Dataset: varieties (GitHub, DanSvoboda/ChillBot). Classes: besar hijau, besar merah, domba, gendot, habanero, harbanero, italiano, jalapeno, keriting hijau, keriting merah, paprika, rawit hijau, rawit merah, tanjung.

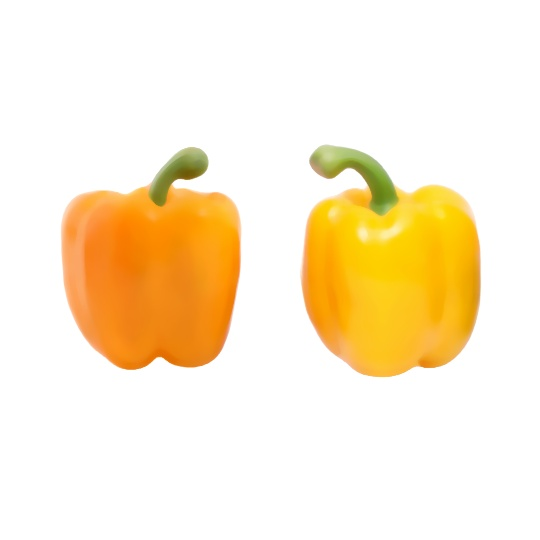
Label: paprika

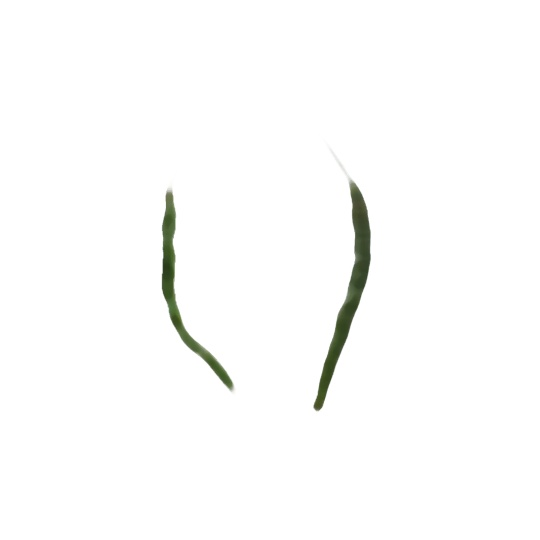
Label: keriting hijau

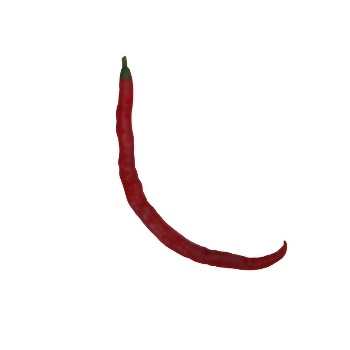
Label: keriting merah

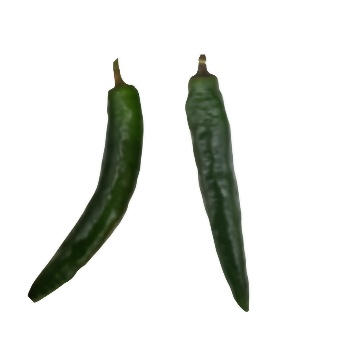
Label: besar hijau

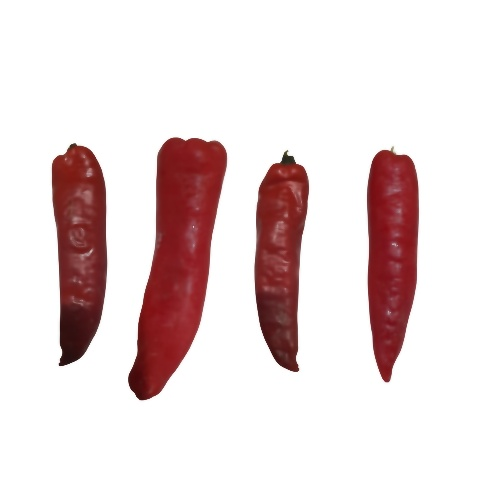
Label: tanjung

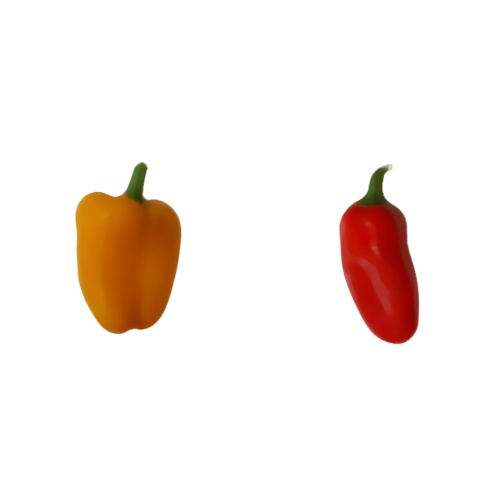
Label: italiano
